4-way image classification set "wheat3" from GitHub (dyy603/xulaixiang-Wheat-Disease-Identification); label vocabulary: healthy, leaf rust, powdery mildew, septoria.

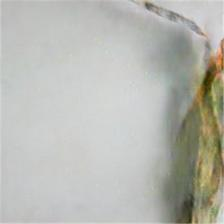
Label: septoria

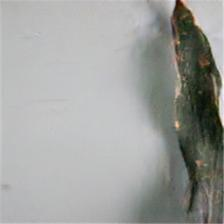
Label: leaf rust

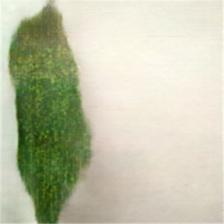
Label: powdery mildew

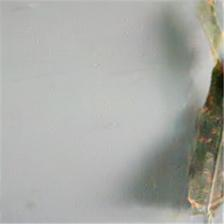
Label: leaf rust

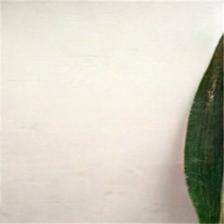
Label: healthy

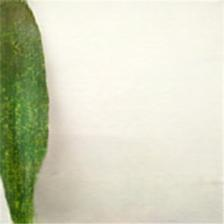
Label: powdery mildew
